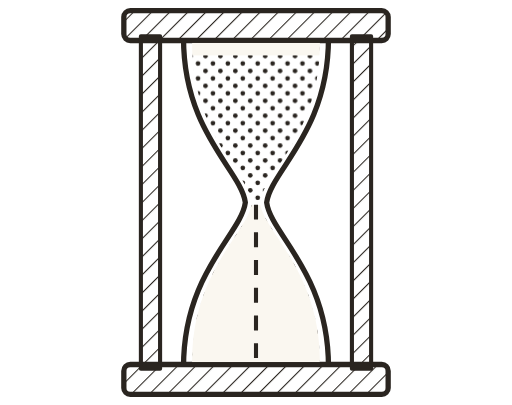
t = 0.00 s
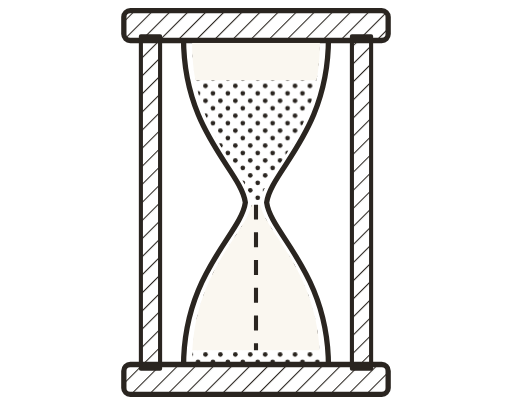
t = 1.50 s
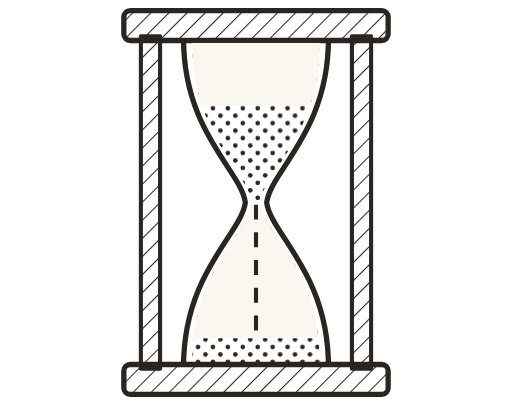
t = 3.00 s
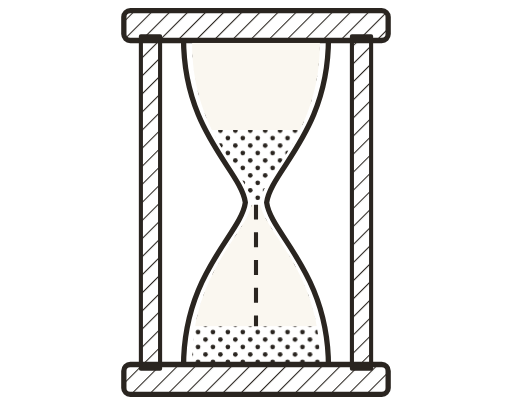
t = 4.50 s
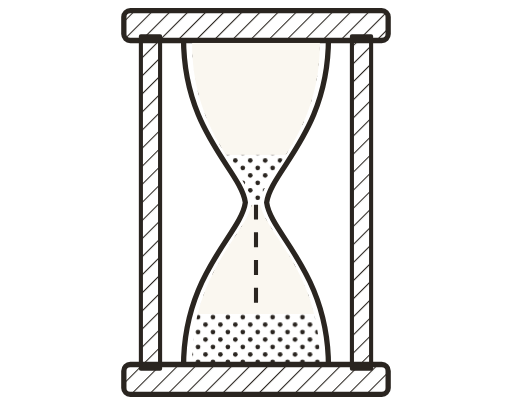
t = 6.00 s
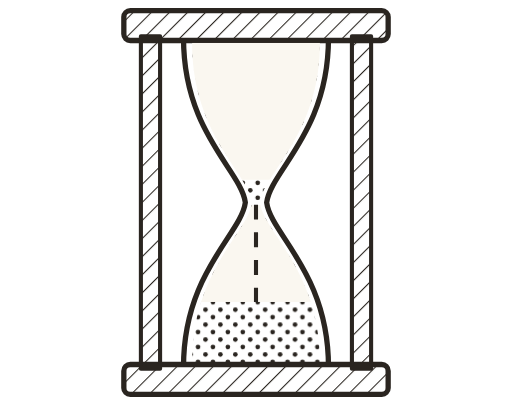
t = 7.50 s

The animated SVG that drew these frames (rendered in a browser with its animation timeline set to each time). Animation: 4 SMIL elements (animate=4); one cycle of 9.00 s, repeats indefinitely.

<svg width="240" height="190" viewBox="0 0 240 190" xmlns="http://www.w3.org/2000/svg">
<!-- Patent set. Inspired by the clarity of a technical drawing, NOT meant to be
     recognisable as a patent drawing: no reference numerals, no leader lines, no
     dot terminators. Removing them was an explicit choice by the user
     (2026-09-21); do not add them back without the user's explicit direction.
     See sundial.svg for the full note. -->
<defs>
  <pattern id="pt-h-h" width="6" height="6" patternUnits="userSpaceOnUse" patternTransform="rotate(45)">
    <line x1="0" y1="0" x2="0" y2="6" stroke="#2A2520" stroke-width="1"/>
  </pattern>
  <pattern id="pt-h-st" width="7" height="7" patternUnits="userSpaceOnUse">
    <circle cx="1.8" cy="1.8" r="1.1" fill="#2A2520"/><circle cx="5.3" cy="5.3" r="1.1" fill="#2A2520"/>
  </pattern>
  <clipPath id="pt-h-up"><path d="M90 20 L150 20 C150 62 125 80 122 94 L118 94 C115 80 90 62 90 20 Z"/></clipPath>
  <clipPath id="pt-h-lo"><path d="M118 96 C115 110 90 128 90 170 L150 170 C150 128 125 110 122 96 Z"/></clipPath>
  <clipPath id="pt-h-above"><rect x="80" y="0" width="80" height="170"><animate attributeName="height" values="170;136" dur="9s" repeatCount="indefinite"/></rect></clipPath>
</defs>
<g fill="none" stroke="#2A2520" stroke-linejoin="round">
  <rect x="58" y="5" width="124" height="14" rx="3" fill="url(#pt-h-h)" stroke-width="2.48"/>
  <rect x="58" y="171" width="124" height="14" rx="3" fill="url(#pt-h-h)" stroke-width="2.48"/>
  <rect x="66" y="17" width="9" height="156" fill="url(#pt-h-h)" stroke-width="1.92"/>
  <rect x="165" y="17" width="9" height="156" fill="url(#pt-h-h)" stroke-width="1.92"/>
  <g clip-path="url(#pt-h-up)">
    <rect x="88" y="20" width="64" height="76" fill="url(#pt-h-st)" stroke="none"/>
    <rect x="88" y="20" width="64" height="6" fill="#FAF7F0" stroke="none">
      <animate attributeName="height" values="6;76" dur="9s" repeatCount="indefinite"/>
    </rect>
  </g>
  <g clip-path="url(#pt-h-lo)">
    <rect x="88" y="96" width="64" height="76" fill="url(#pt-h-st)" stroke="none"/>
    <rect x="88" y="96" width="64" height="74" fill="#FAF7F0" stroke="none">
      <animate attributeName="height" values="74;40" dur="9s" repeatCount="indefinite"/>
    </rect>
  </g>
  <g clip-path="url(#pt-h-above)">
    <line x1="120" y1="96" x2="120" y2="172" stroke-width="1.92" stroke-dasharray="7 6">
      <animate attributeName="stroke-dashoffset" values="26;0" dur="0.6s" repeatCount="indefinite"/>
    </line>
  </g>
  <path d="M86 18 C86 62 113 80 115 95 C113 110 86 128 86 172" stroke-width="2.48"/>
  <path d="M154 18 C154 62 127 80 125 95 C127 110 154 128 154 172" stroke-width="2.48"/>
</g>
</svg>
